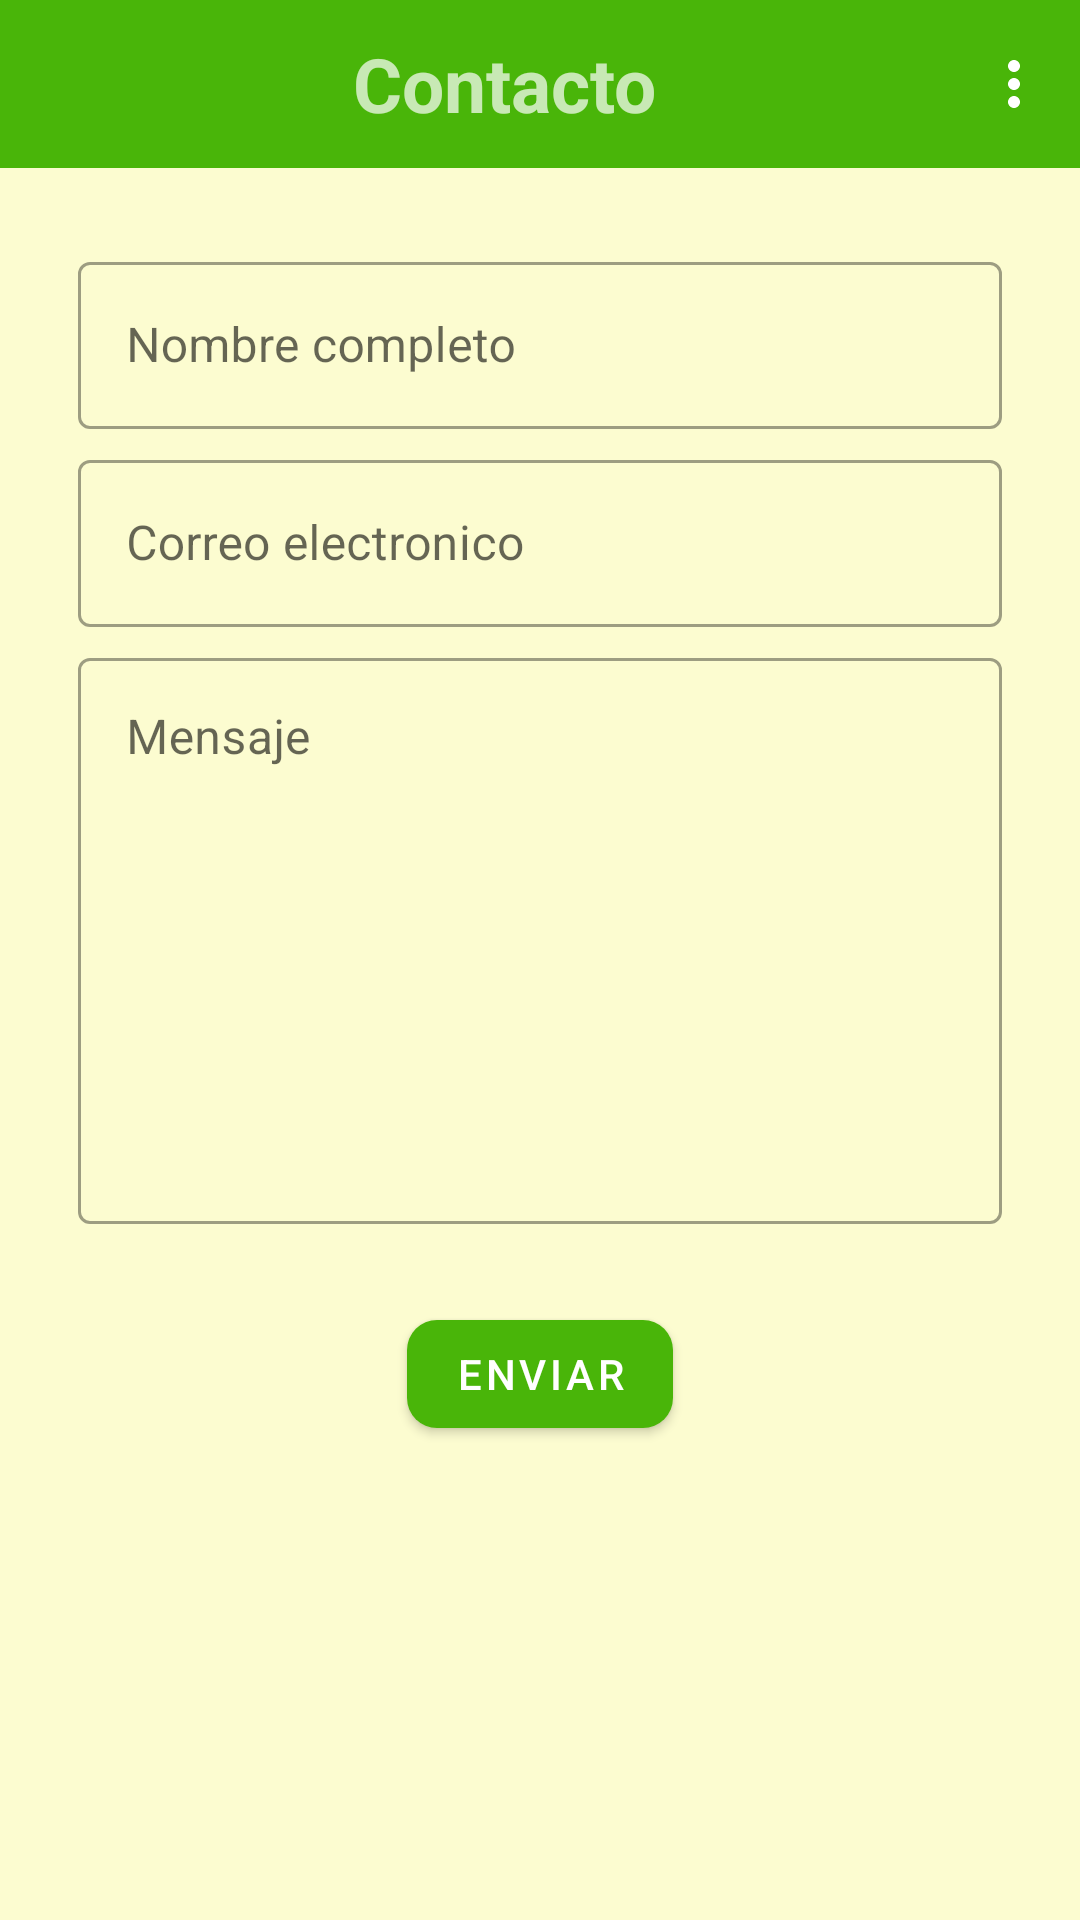

Here is an Android app screen rendered from its layout file. Give the layout XML and the strings, colors and styles it references.
<!-- AndroidManifest.xml: application theme AppTheme -->
<!-- res/layout/activity_contacto.xml -->
<androidx.appcompat.widget.LinearLayoutCompat xmlns:android="http://schemas.android.com/apk/res/android"
    xmlns:app="http://schemas.android.com/apk/res-auto"
    xmlns:tools="http://schemas.android.com/tools"
    android:layout_width="match_parent"
    android:layout_height="match_parent"
    tools:context=".Contacto"
    android:orientation="vertical"
    android:background="@color/colorBackground">

    <com.google.android.material.appbar.MaterialToolbar
        android:id="@+id/toolbar_contact"
        android:layout_width="match_parent"
        android:layout_height="wrap_content"
        android:background="?attr/colorPrimary"
        android:theme="@style/AppTheme.AppBarOverlay"
        app:popupTheme="@style/AppTheme.PopupOverlay"
        app:menu="@menu/menu_favoritas">

        <com.google.android.material.textview.MaterialTextView
            android:layout_width="match_parent"
            android:layout_height="wrap_content"
            android:id="@+id/titulo"
            android:text="@string/contact"
            android:textStyle="bold"
            android:gravity="center_horizontal"
            android:textSize="@dimen/size_titulo" />


    </com.google.android.material.appbar.MaterialToolbar>

    <com.google.android.material.textfield.TextInputLayout
        android:id="@+id/outlinedTextField1"
        style="@style/Widget.MaterialComponents.TextInputLayout.OutlinedBox"
        android:layout_width="match_parent"
        android:layout_height="wrap_content"
        android:layout_marginLeft="@dimen/registro_margin"
        android:layout_marginRight="@dimen/registro_margin"
        android:layout_marginTop="@dimen/registro_margin"
        android:hint="@string/texto_nombre">

        <com.google.android.material.textfield.TextInputEditText
            android:id="@+id/nombre"
            android:layout_width="match_parent"
            android:layout_height="wrap_content"
            android:clickable="true"
            android:focusable="true"
            android:inputType="text" />
    </com.google.android.material.textfield.TextInputLayout>

    <com.google.android.material.textfield.TextInputLayout
        android:id="@+id/outlinedTextField2"
        style="@style/Widget.MaterialComponents.TextInputLayout.OutlinedBox"
        android:layout_width="match_parent"
        android:layout_height="wrap_content"
        android:layout_marginLeft="@dimen/registro_margin"
        android:layout_marginRight="@dimen/registro_margin"
        android:layout_marginTop="@dimen/activity_vertical_margin"
        android:hint="@string/texto_correo">

        <com.google.android.material.textfield.TextInputEditText
            android:id="@+id/correo"
            android:layout_width="match_parent"
            android:layout_height="wrap_content"
            android:clickable="true"
            android:focusable="true"
            android:inputType="textEmailAddress" />
    </com.google.android.material.textfield.TextInputLayout>

    <com.google.android.material.textfield.TextInputLayout
        android:id="@+id/outlinedTextField3"
        style="@style/Widget.MaterialComponents.TextInputLayout.OutlinedBox"
        android:layout_width="match_parent"
        android:layout_height="wrap_content"
        android:layout_marginLeft="@dimen/registro_margin"
        android:layout_marginRight="@dimen/registro_margin"
        android:layout_marginTop="@dimen/activity_vertical_margin"
        android:hint="@string/texto_mensaje">

        <com.google.android.material.textfield.TextInputEditText
            android:id="@+id/mensaje"
            android:layout_width="match_parent"
            android:layout_height="wrap_content"
            android:clickable="true"
            android:focusable="true"
            android:inputType="textMultiLine"
            android:minLines="8"
            android:gravity="start" />
    </com.google.android.material.textfield.TextInputLayout>

    <com.google.android.material.button.MaterialButton
        android:id="@+id/btnEnviar"
        android:layout_width="wrap_content"
        android:layout_height="wrap_content"
        android:layout_alignParentBottom="true"
        android:layout_marginTop="@dimen/registro_margin"
        android:text="@string/texto_enviar"
        app:cornerRadius="@dimen/radius_button"
        android:layout_gravity="center_horizontal" />


</androidx.appcompat.widget.LinearLayoutCompat>
<!-- resources referenced by this layout -->
<resources>
  <color name="colorBackground">#9AFBFAB2</color>
  <dimen name="activity_vertical_margin">5dp</dimen>
  <dimen name="radius_button">10dp</dimen>
  <dimen name="registro_margin">26dp</dimen>
  <dimen name="size_titulo">25sp</dimen>
  <string name="contact">Contacto</string>
  <string name="texto_correo">Correo electronico</string>
  <string name="texto_enviar">Enviar</string>
  <string name="texto_mensaje">Mensaje</string>
  <string name="texto_nombre">Nombre completo</string>
  <style name="AppTheme.AppBarOverlay" parent="ThemeOverlay.AppCompat.Dark.ActionBar" />
  <style name="AppTheme.PopupOverlay" parent="ThemeOverlay.AppCompat.Light" />
  <style name="AppTheme" parent="Theme.MaterialComponents.Light.NoActionBar">
  
  
          
          <item name="colorPrimary">@color/colorPrimary</item>
          <item name="colorPrimaryDark">@color/colorPrimaryDark</item>
          <item name="colorAccent">@color/colorAccent</item>
          <item name="actionMenuTextColor">@color/colorText</item>
      </style>
  <color name="colorPrimary">#49b509</color>
  <color name="colorPrimaryDark">#008400</color>
  <color name="colorAccent">#00E5FF</color>
  <color name="colorText">#000000</color>
</resources>
